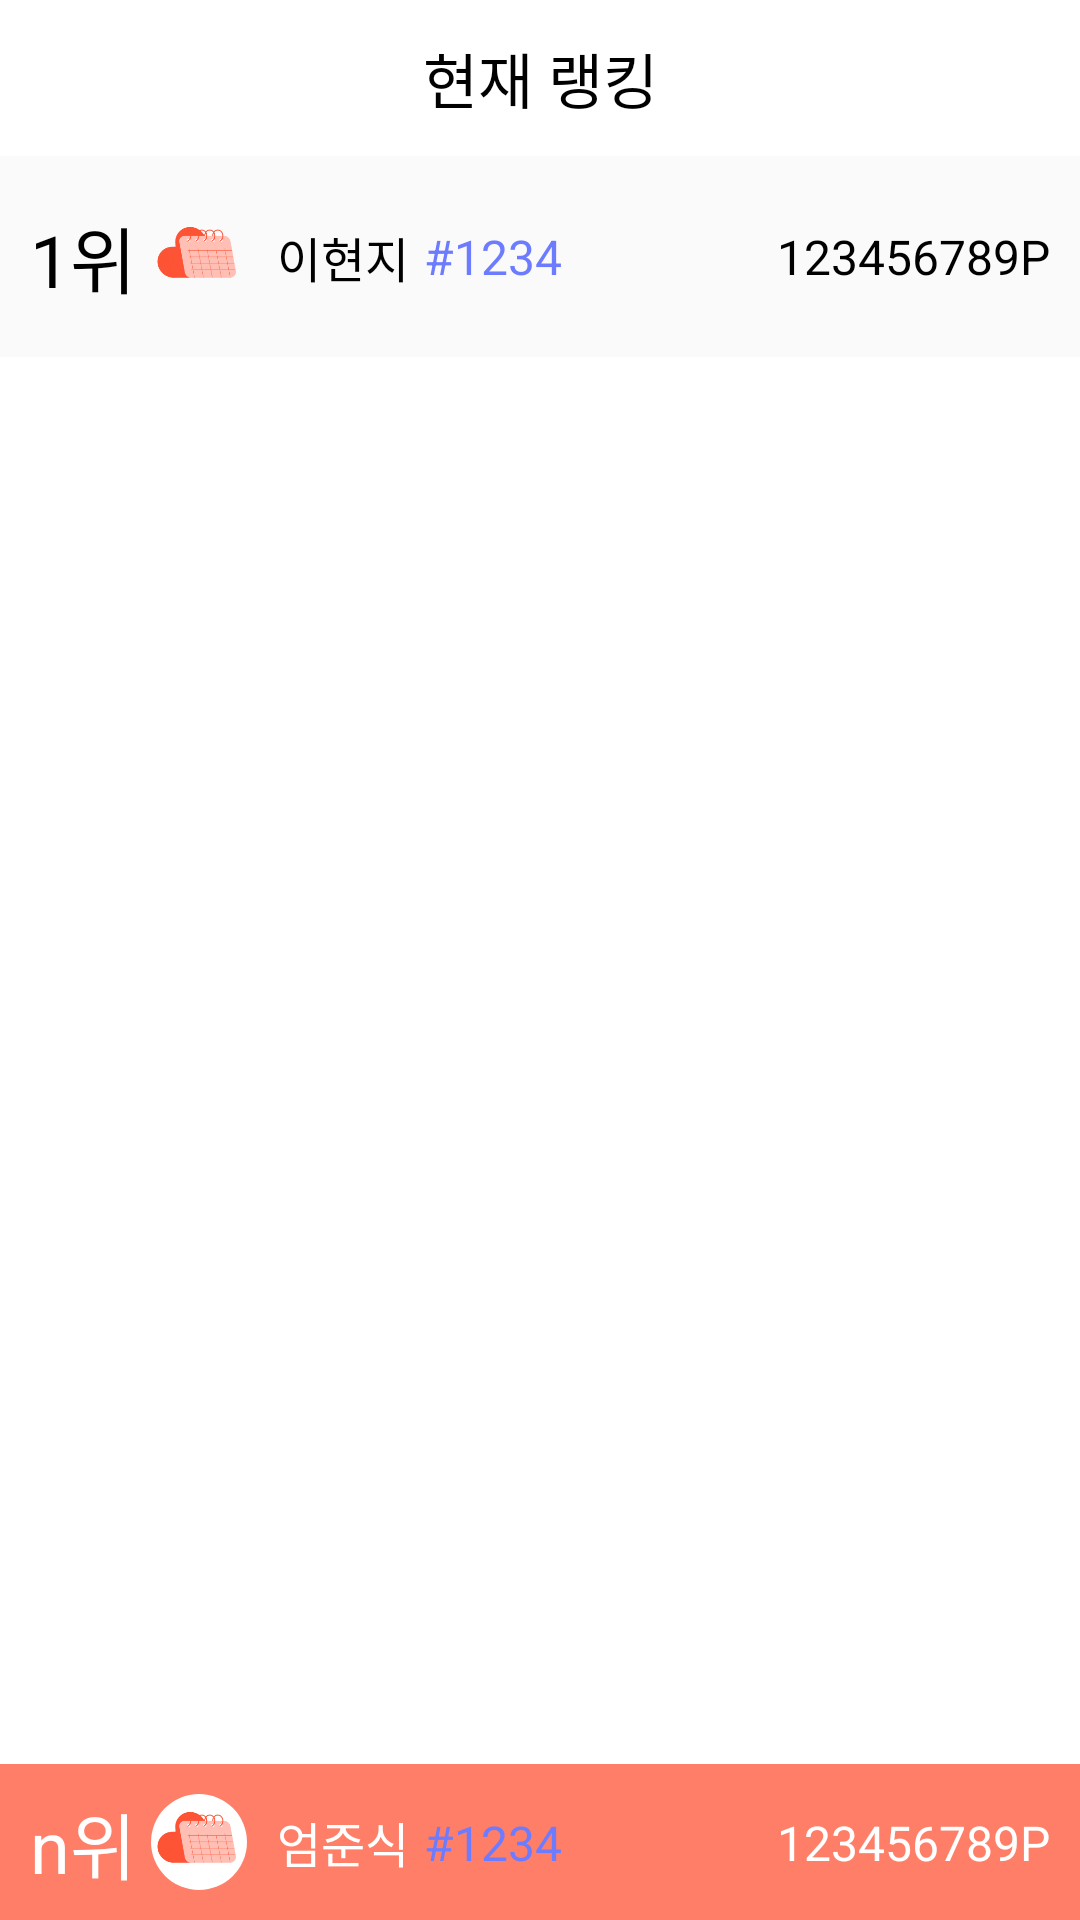

Here is an Android app screen rendered from its layout file. Give the layout XML and the strings, colors and styles it references.
<!-- AndroidManifest.xml: application theme Theme.Harue -->
<!-- res/layout/fragment_rank.xml -->
<?xml version="1.0" encoding="utf-8"?>
<androidx.constraintlayout.widget.ConstraintLayout xmlns:android="http://schemas.android.com/apk/res/android"
    xmlns:tools="http://schemas.android.com/tools"
    android:layout_width="match_parent"
    android:layout_height="match_parent"
    xmlns:app="http://schemas.android.com/apk/res-auto"
    tools:context=".ui.rank.RankFragment">
    <androidx.constraintlayout.widget.ConstraintLayout
        android:id="@+id/TitlePanel"
        android:layout_width="match_parent"
        android:layout_height="52dp"
        app:layout_constraintTop_toTopOf="parent"
        app:layout_constraintStart_toStartOf="parent">
        <ImageButton
            android:id="@+id/backButton"
            android:layout_width="wrap_content"
            android:layout_height="wrap_content"
            android:src="@drawable/ic_arrow_back"
            app:layout_constraintTop_toTopOf="@+id/TitlePanel"
            app:layout_constraintStart_toStartOf="@+id/TitlePanel"
            app:layout_constraintBottom_toBottomOf="@+id/TitlePanel"
            android:layout_marginLeft="14dp"
            android:background="@color/white"/>
        <TextView
            android:id="@+id/title"
            android:layout_width="wrap_content"
            android:layout_height="wrap_content"
            app:layout_constraintTop_toTopOf="@+id/TitlePanel"
            app:layout_constraintStart_toStartOf="@+id/TitlePanel"
            app:layout_constraintBottom_toBottomOf="@+id/TitlePanel"
            app:layout_constraintEnd_toEndOf="@+id/TitlePanel"
            android:text="현재 랭킹"
            android:textSize="20dp"
            android:textColor="@color/black"/>
    </androidx.constraintlayout.widget.ConstraintLayout>

    <androidx.core.widget.NestedScrollView
        android:id="@+id/rankingScrollview"
        android:layout_width="match_parent"
        android:layout_height="wrap_content"
        app:layout_constraintBottom_toTopOf="@+id/myRankingPanel"
        app:layout_constraintStart_toStartOf="@+id/TitlePanel"
        app:layout_constraintTop_toBottomOf="@+id/TitlePanel"
        app:layout_constraintVertical_bias="0.0">
        <androidx.constraintlayout.widget.ConstraintLayout
            android:id="@+id/otherRankingPanel01"
            android:layout_width="match_parent"
            android:layout_height="match_parent"
            app:layout_constraintTop_toTopOf="@+id/rankingScrollview"
            app:layout_constraintStart_toStartOf="parent"
            android:background="@color/lightgray">
            <TextView
                android:id="@+id/otherRanking01"
                android:layout_width="wrap_content"
                android:layout_marginTop="16dp"
                android:layout_marginBottom="16dp"
                android:layout_height="wrap_content"
                app:layout_constraintTop_toTopOf="@+id/otherRankingPanel01"
                app:layout_constraintStart_toStartOf="parent"
                app:layout_constraintBottom_toBottomOf="@+id/otherRankingPanel01"
                android:layout_marginLeft="10dp"
                android:text="1위"
                android:textSize="24dp"
                android:textColor="@color/black"/>
            <ImageView
                android:id="@+id/otherFace01"
                android:layout_width="32dp"
                android:layout_height="32dp"
                app:layout_constraintTop_toTopOf="@+id/otherRankingPanel01"
                app:layout_constraintStart_toEndOf="@+id/otherRanking01"
                app:layout_constraintBottom_toBottomOf="@+id/otherRankingPanel01"
                android:layout_marginLeft="5dp"
                android:src="@drawable/icon"
                android:background="@color/lightgray"/>
            <TextView
                android:id="@+id/otherName01"
                android:layout_width="wrap_content"
                android:layout_height="wrap_content"
                app:layout_constraintTop_toTopOf="@+id/otherRankingPanel01"
                app:layout_constraintStart_toEndOf="@+id/otherNameId01"
                app:layout_constraintBottom_toBottomOf="@+id/otherRankingPanel01"
                android:layout_marginLeft="5dp"
                android:text="#1234"
                android:textSize="16dp"
                android:textColor="@color/skyblue"/>
            <TextView
                android:id="@+id/otherNameId01"
                android:layout_width="wrap_content"
                android:layout_height="wrap_content"
                app:layout_constraintTop_toTopOf="@+id/otherRankingPanel01"
                app:layout_constraintStart_toEndOf="@+id/otherFace01"
                app:layout_constraintBottom_toBottomOf="@+id/otherRankingPanel01"
                android:layout_marginLeft="10dp"
                android:text="이현지"
                android:textSize="16dp"
                android:textColor="@color/black"/>
            <TextView
                android:id="@+id/otherPoint01"
                android:layout_width="wrap_content"
                android:layout_height="wrap_content"
                app:layout_constraintTop_toTopOf="@+id/otherRankingPanel01"
                app:layout_constraintEnd_toEndOf="parent"
                app:layout_constraintBottom_toBottomOf="@+id/otherRankingPanel01"
                android:layout_marginRight="10dp"
                android:text="123456789P"
                android:textSize="16dp"
                android:textColor="@color/black"/>
        </androidx.constraintlayout.widget.ConstraintLayout>
    </androidx.core.widget.NestedScrollView>

    <ImageView
        android:id="@+id/myRankingPanel"
        android:layout_width="match_parent"
        android:layout_height="52dp"
        app:layout_constraintBottom_toBottomOf="parent"
        app:layout_constraintStart_toStartOf="parent"
        android:background="@color/salmon"/>
    <TextView
        android:id="@+id/myRanking"
        android:layout_width="wrap_content"
        android:layout_height="wrap_content"
        app:layout_constraintTop_toTopOf="@+id/myRankingPanel"
        app:layout_constraintStart_toStartOf="@+id/TitlePanel"
        app:layout_constraintBottom_toBottomOf="@+id/myRankingPanel"
        android:layout_marginLeft="10dp"
        android:text="n위"
        android:textSize="24dp"
        android:textColor="@color/white"/>
    <ImageView
        android:id="@+id/myFace"
        android:layout_width="32dp"
        android:layout_height="32dp"
        app:layout_constraintTop_toTopOf="@+id/myRankingPanel"
        app:layout_constraintStart_toEndOf="@+id/myRanking"
        app:layout_constraintBottom_toBottomOf="@+id/myRankingPanel"
        android:layout_marginLeft="5dp"
        android:src="@drawable/icon"
        android:background="@drawable/circle"/>
    <TextView
        android:id="@+id/myName"
        android:layout_width="wrap_content"
        android:layout_height="wrap_content"
        app:layout_constraintTop_toTopOf="@+id/myRankingPanel"
        app:layout_constraintStart_toEndOf="@+id/myFace"
        app:layout_constraintBottom_toBottomOf="@+id/myRankingPanel"
        android:layout_marginLeft="10dp"
        android:text="엄준식"
        android:textSize="16dp"
        android:textColor="@color/white"/>
    <TextView
        android:id="@+id/myNameId"
        android:layout_width="wrap_content"
        android:layout_height="wrap_content"
        app:layout_constraintTop_toTopOf="@+id/myRankingPanel"
        app:layout_constraintStart_toEndOf="@+id/myName"
        app:layout_constraintBottom_toBottomOf="@+id/myRankingPanel"
        android:layout_marginLeft="5dp"
        android:text="#1234"
        android:textSize="16dp"
        android:textColor="@color/skyblue"/>
    <TextView
        android:id="@+id/myPoint"
        android:layout_width="wrap_content"
        android:layout_height="wrap_content"
        app:layout_constraintTop_toTopOf="@+id/myRankingPanel"
        app:layout_constraintEnd_toEndOf="parent"
        app:layout_constraintBottom_toBottomOf="@+id/myRankingPanel"
        android:layout_marginRight="10dp"
        android:text="123456789P"
        android:textSize="16dp"
        android:textColor="@color/white"/>
</androidx.constraintlayout.widget.ConstraintLayout>
<!-- resources referenced by this layout -->
<resources>
  <color name="black">#FF000000</color>
  <color name="lightgray">#FAFAFA</color>
  <color name="salmon">#FF7E68</color>
  <color name="skyblue">#6D7CFF</color>
  <color name="white">#FFFFFFFF</color>
  <!-- drawable circle (drawable) -->
  <?xml version="1.0" encoding="utf-8"?>
  <shape xmlns:android="http://schemas.android.com/apk/res/android"
      android:shape="oval"
      >
      <solid
          android:color="@color/white"
          />
  
  </shape>
  <!-- drawable icon: png bitmap (drawable, 8974 bytes) -->
  <style name="Theme.Harue" parent="Theme.MaterialComponents.DayNight.DarkActionBar">
          
          <item name="colorPrimary">@color/purple_500</item>
          <item name="colorPrimaryVariant">@color/purple_700</item>
          <item name="colorOnPrimary">@color/white</item>
          
          <item name="colorSecondary">@color/teal_200</item>
          <item name="colorSecondaryVariant">@color/teal_700</item>
          <item name="colorOnSecondary">@color/black</item>
          
          <item name="android:statusBarColor">?attr/colorPrimaryVariant</item>
          
      </style>
  <color name="purple_500">#FF6200EE</color>
  <color name="purple_700">#FF3700B3</color>
  <color name="teal_200">#FF03DAC5</color>
  <color name="teal_700">#FF018786</color>
</resources>
